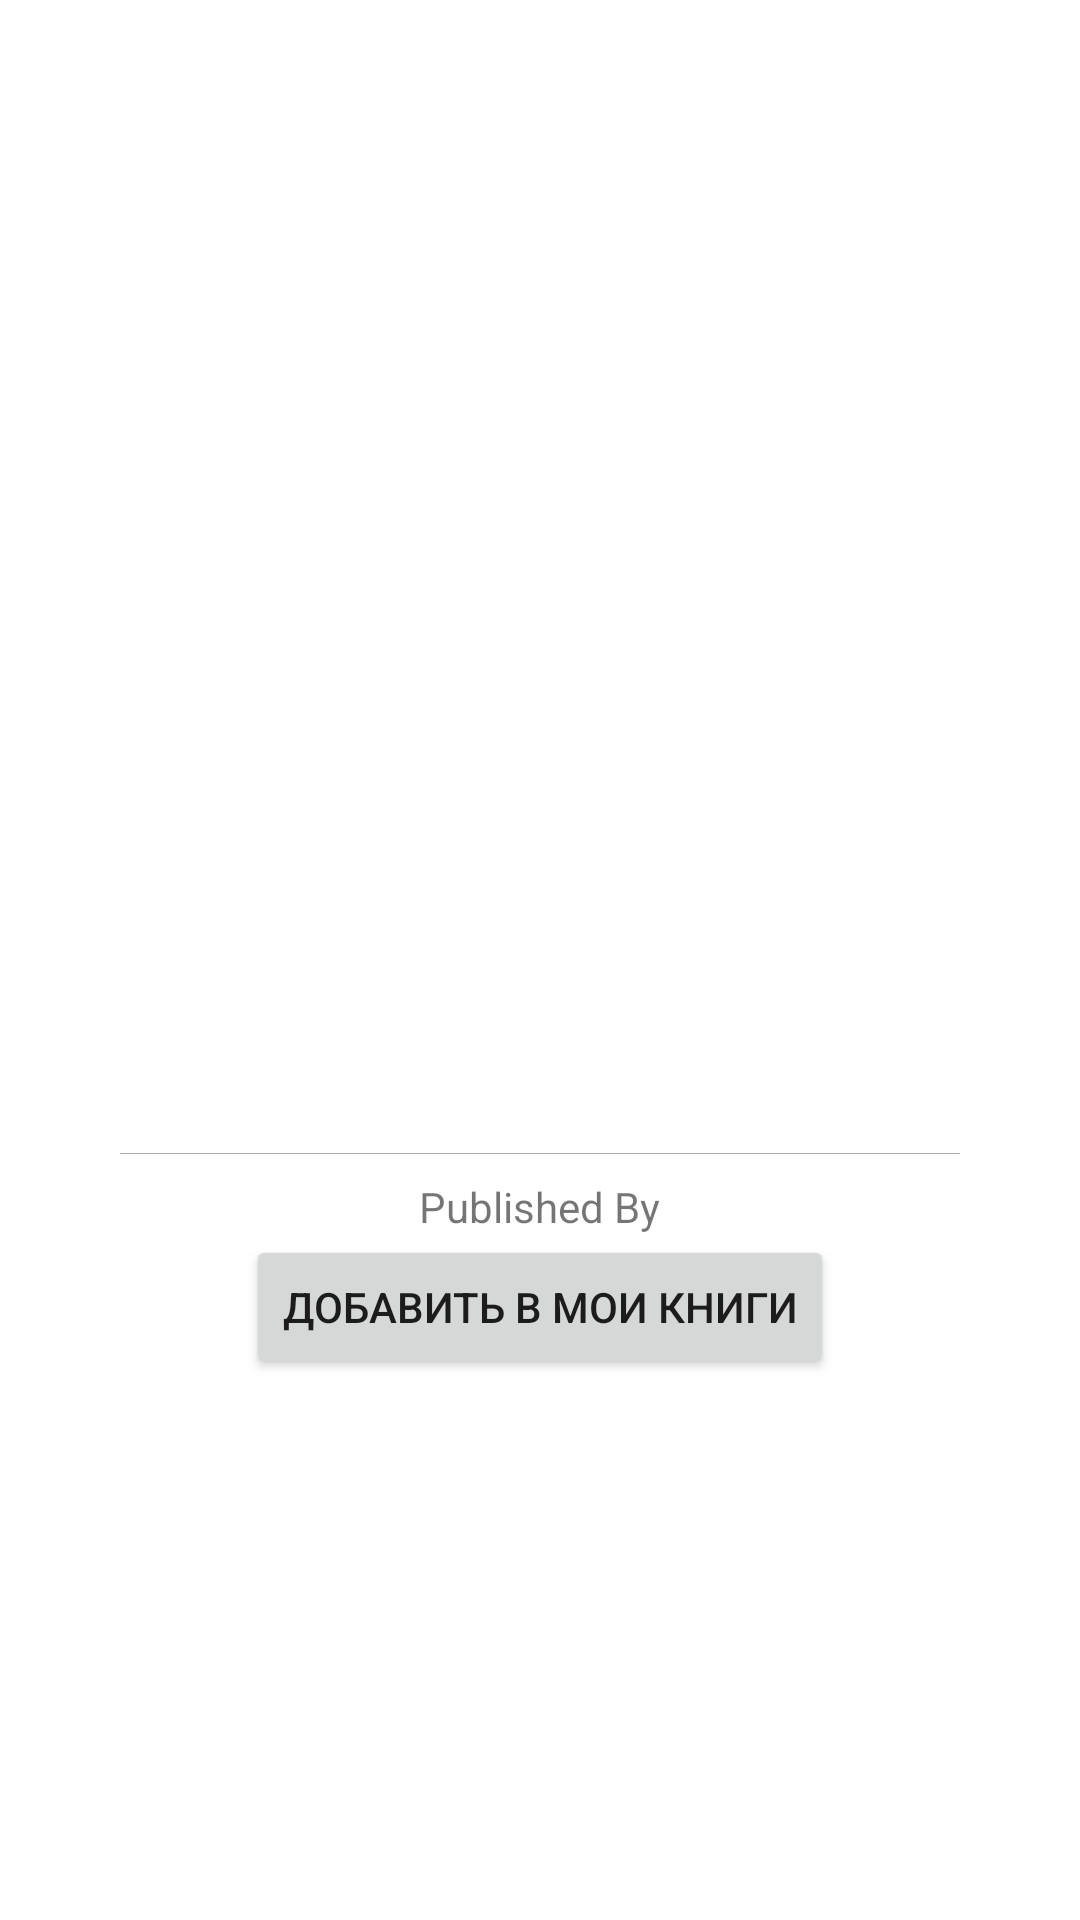

Produce the Android XML layout that renders to this screen, including the resource entries it uses.
<!-- AndroidManifest.xml: application theme Theme.Boook_sale -->
<!-- res/layout/activity_book_detail.xml -->
<LinearLayout xmlns:android="http://schemas.android.com/apk/res/android"
    xmlns:tools="http://schemas.android.com/tools"
    android:layout_width="match_parent"
    android:layout_height="match_parent"
    xmlns:app="http://schemas.android.com/apk/res-auto"
    android:orientation="vertical"
    tools:context=".MainActivity">

    <ScrollView
        android:layout_width="match_parent"
        android:layout_height="match_parent">

        <LinearLayout
            android:gravity="center_horizontal"
            android:layout_width="match_parent"
            android:layout_height="wrap_content"
            android:orientation="vertical">

            <ImageView
                android:id="@+id/ivBookCover"
                android:layout_marginTop="8dp"
                android:layout_width="280dp"
                android:layout_height="280dp" />

            <TextView
                android:id="@+id/tvTitle"
                android:layout_width="wrap_content"
                android:layout_height="wrap_content"
                android:textSize="32sp"
                android:layout_marginTop="8dp"
                android:paddingLeft="10dp"
                android:paddingRight="10dp" />

            <TextView
                android:id="@+id/tvAuthor"
                android:layout_width="wrap_content"
                android:layout_height="wrap_content"
                android:textSize="22sp"
                android:layout_marginTop="8dp" />

            <View
                android:background="@android:color/darker_gray"
                android:layout_width="280dp"
                android:layout_height="1px"
                android:layout_marginTop="8dp" />

            <TextView
                android:layout_width="wrap_content"
                android:layout_height="wrap_content"
                android:layout_marginTop="8dp"
                android:text="Published By"
                android:textSize="14sp" />


            <Button
                android:id="@+id/addToMyBooks"
                android:layout_width="wrap_content"
                android:layout_height="wrap_content"
                android:text="Добавить в мои книги" />
        </LinearLayout>
    </ScrollView>
    <com.google.android.material.bottomnavigation.BottomNavigationView
        android:id="@+id/bottom_navigation"
        android:layout_width="match_parent"
        android:layout_height="wrap_content"
        android:background="?android:attr/windowBackground"
        app:menu="@menu/bottom_navigation_menu" />
</LinearLayout>
<!-- resources referenced by this layout -->
<resources>
  <style name="Theme.Boook_sale" parent="Theme.MaterialComponents.DayNight.DarkActionBar">
          
          <item name="colorPrimary">@color/purple_500</item>
          <item name="colorPrimaryVariant">@color/purple_700</item>
          <item name="colorOnPrimary">@color/white</item>
          
          <item name="colorSecondary">@color/teal_200</item>
          <item name="colorSecondaryVariant">@color/teal_700</item>
          <item name="colorOnSecondary">@color/black</item>
          
          <item name="android:statusBarColor">?attr/colorPrimaryVariant</item>
          
      </style>
  <!-- not gathered from this repository: default colours our renderer supplied (Android Studio template values) -->
  <color name="purple_500">#FF6200EE</color>
  <color name="purple_700">#FF3700B3</color>
  <color name="teal_200">#FF03DAC5</color>
  <color name="teal_700">#FF018786</color>
  <color name="black">#FF000000</color>
  <color name="white">#FFFFFFFF</color>
</resources>
